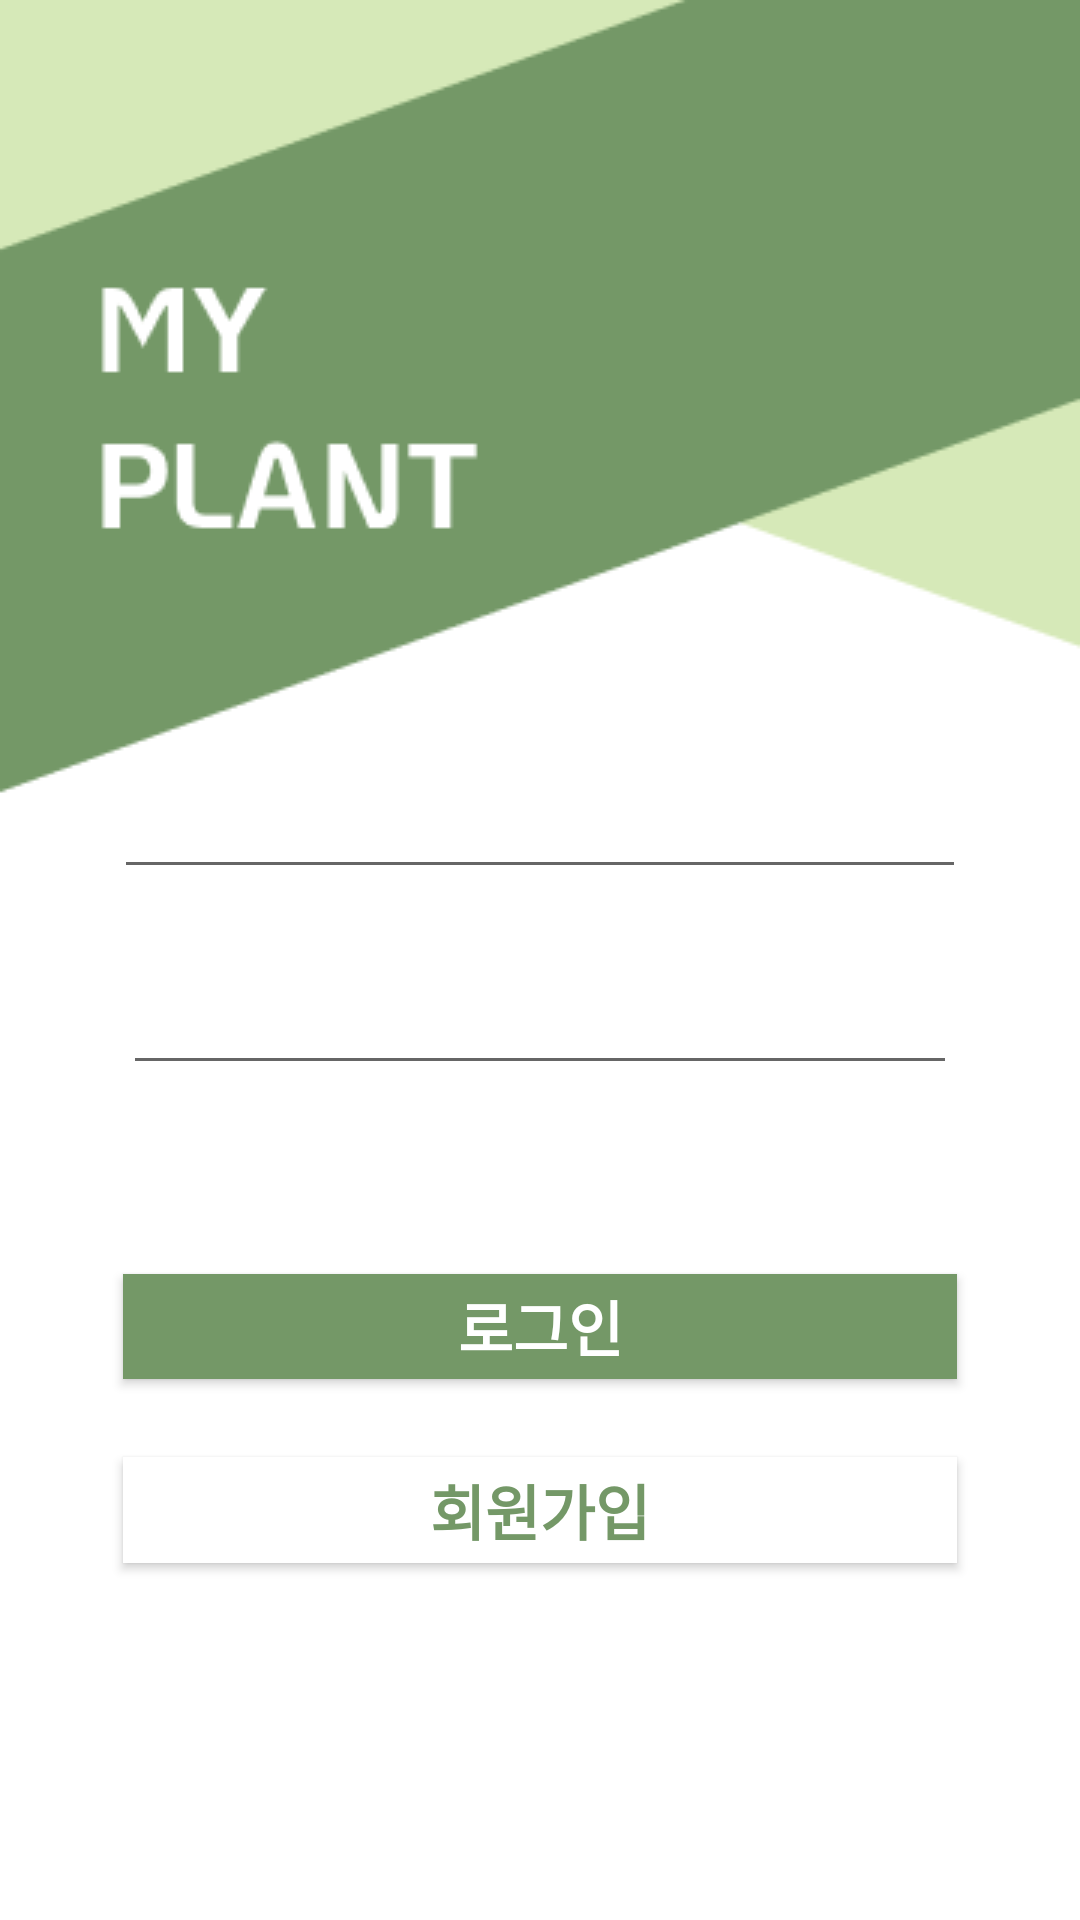

Reconstruct the res/layout file that produces this screen, plus the resources it refers to.
<!-- AndroidManifest.xml: application theme Theme.MyApplication -->
<!-- res/layout/activity_login.xml -->
<?xml version="1.0" encoding="utf-8"?>
<androidx.constraintlayout.widget.ConstraintLayout xmlns:android="http://schemas.android.com/apk/res/android"
    xmlns:app="http://schemas.android.com/apk/res-auto"
    xmlns:tools="http://schemas.android.com/tools"
    android:layout_width="match_parent"
    android:layout_height="match_parent"
    android:background="@drawable/signin1">


    <EditText
        android:id="@+id/editTextTextEmailAddress"
        android:layout_width="0dp"
        android:layout_height="0dp"
        android:layout_marginStart="38dp"
        android:layout_marginTop="261dp"
        android:layout_marginEnd="38dp"
        android:layout_marginBottom="30dp"
        android:ems="10"
        android:inputType="textEmailAddress"
        android:textColor="#000000"
        app:layout_constraintBottom_toTopOf="@+id/editTextTextPassword"
        app:layout_constraintEnd_toEndOf="parent"
        app:layout_constraintStart_toStartOf="parent"
        app:layout_constraintTop_toTopOf="parent" />

    <Button
        android:id="@+id/signin"
        android:layout_width="0dp"
        android:layout_height="0dp"
        android:layout_marginStart="41dp"
        android:layout_marginEnd="41dp"
        android:layout_marginBottom="26dp"
        android:background="@color/green"
        android:text="로그인"
        android:textColor="#FFFFFF"
        android:textSize="20sp"
        android:textStyle="bold"
        app:layout_constraintBottom_toTopOf="@+id/signup"
        app:layout_constraintEnd_toEndOf="parent"
        app:layout_constraintStart_toStartOf="parent"
        app:layout_constraintTop_toBottomOf="@+id/editTextTextPassword" />

    <EditText
        android:id="@+id/editTextTextPassword"
        android:layout_width="0dp"
        android:layout_height="0dp"
        android:layout_marginStart="41dp"
        android:layout_marginEnd="41dp"
        android:layout_marginBottom="63dp"
        android:ems="10"
        android:inputType="textPassword"
        app:layout_constraintBottom_toTopOf="@+id/signin"
        app:layout_constraintEnd_toEndOf="parent"
        app:layout_constraintStart_toStartOf="parent"
        app:layout_constraintTop_toBottomOf="@+id/editTextTextEmailAddress" />

    <Button
        android:id="@+id/signup"
        android:layout_width="0dp"
        android:layout_height="0dp"
        android:layout_marginStart="41dp"
        android:layout_marginEnd="41dp"
        android:layout_marginBottom="119dp"
        android:layout_weight="1"
        android:background="@color/white"
        android:text="회원가입"
        android:textColor="#749867"
        android:textSize="20sp"
        android:textStyle="bold"
        app:layout_constraintBottom_toBottomOf="parent"
        app:layout_constraintEnd_toEndOf="parent"
        app:layout_constraintStart_toStartOf="parent"
        app:layout_constraintTop_toBottomOf="@+id/signin" />


</androidx.constraintlayout.widget.ConstraintLayout>
<!-- resources referenced by this layout -->
<resources>
  <color name="green">#749867</color>
  <color name="white">#FFFFFFFF</color>
  <!-- drawable signin1: png bitmap (drawable-v24, 6067 bytes) -->
  <style name="Theme.MyApplication" parent="Theme.MaterialComponents.DayNight.DarkActionBar">
          
          <item name="colorPrimary">#D6E9B8</item>
          <item name="colorPrimaryVariant">#749867</item>
          <item name="colorOnPrimary">@color/white</item>
          
          <item name="colorSecondary">@color/teal_200</item>
          <item name="colorSecondaryVariant">@color/teal_700</item>
          <item name="colorOnSecondary">@color/black</item>
          
          <item name="android:statusBarColor">?attr/colorPrimaryVariant</item>
          
      </style>
  <color name="teal_200">#FF03DAC5</color>
  <color name="teal_700">#FF018786</color>
  <color name="black">#FF000000</color>
</resources>
